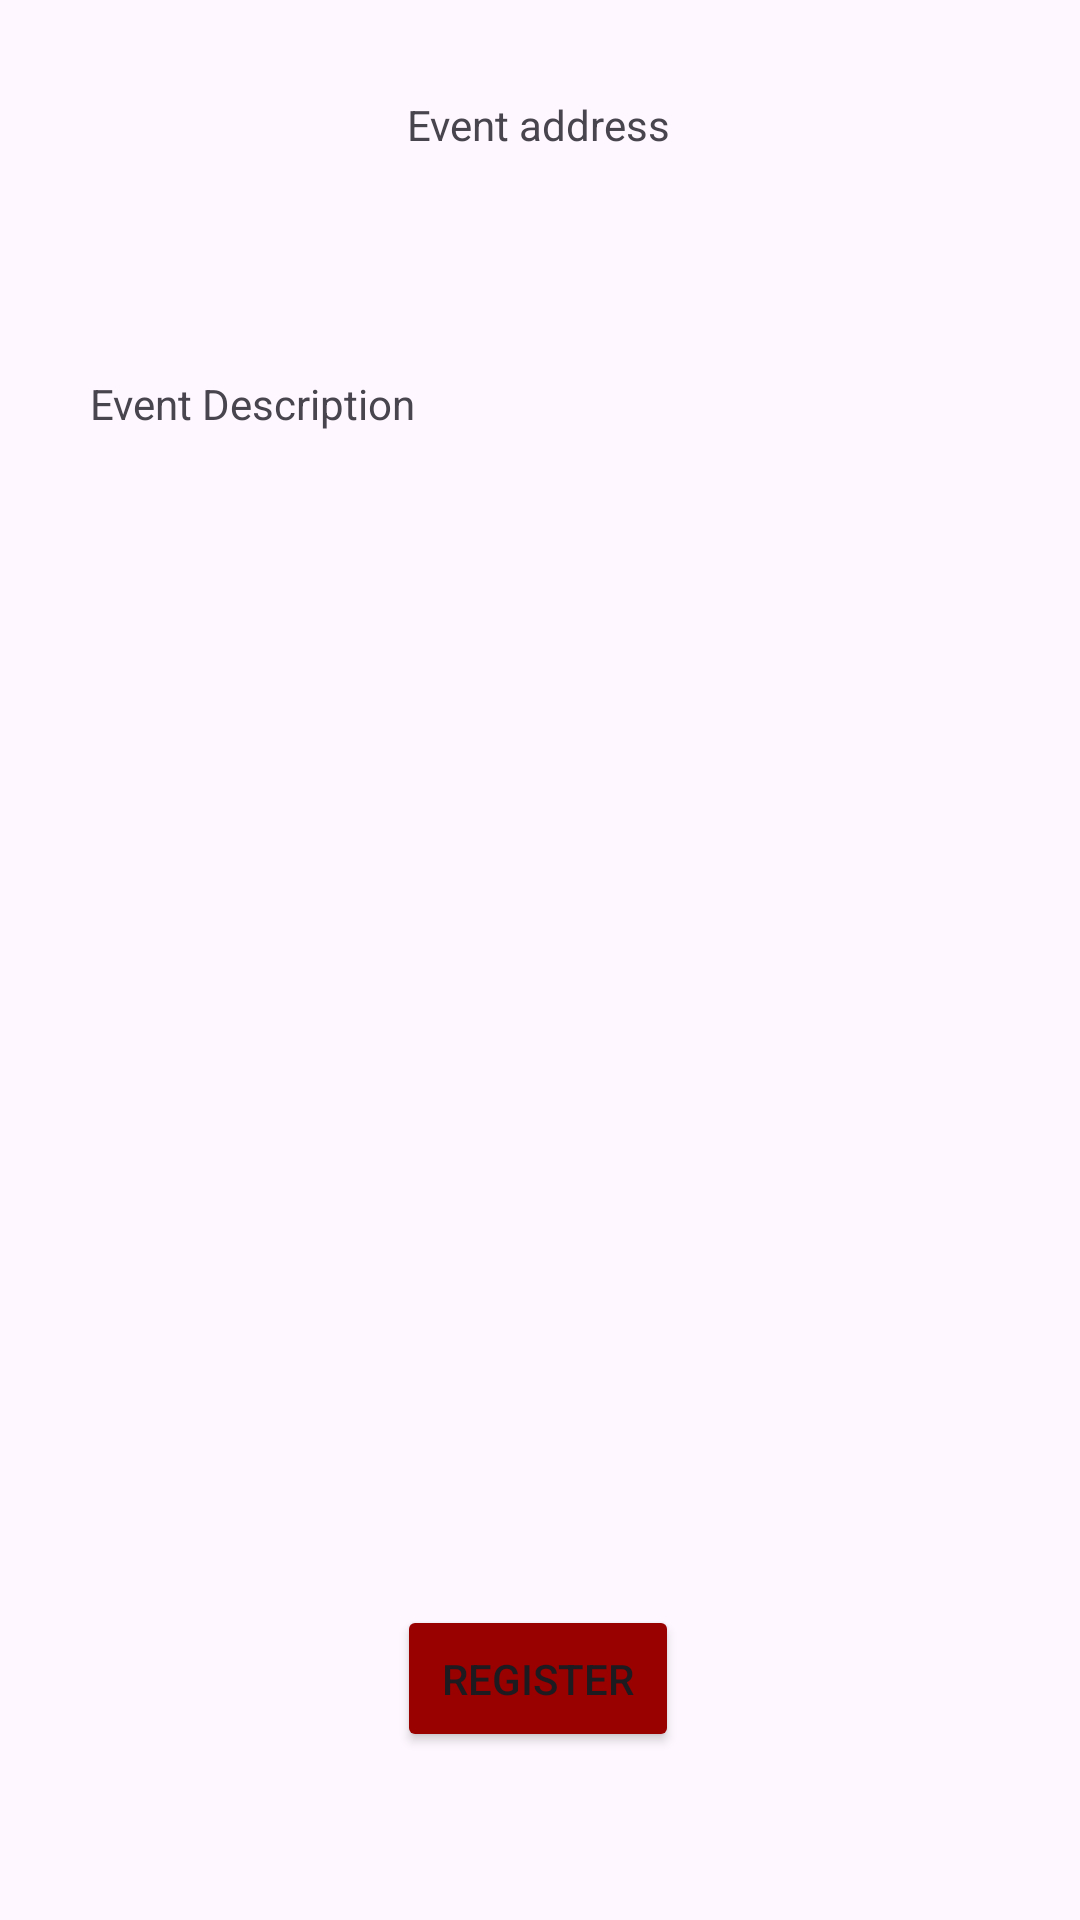

Android layout source for this screen:
<!-- AndroidManifest.xml: application theme Theme.SEG2105_Project -->
<!-- res/layout/activity_view_specific_event_as_attendees.xml -->
<?xml version="1.0" encoding="utf-8"?>
<androidx.constraintlayout.widget.ConstraintLayout xmlns:android="http://schemas.android.com/apk/res/android"
    xmlns:app="http://schemas.android.com/apk/res-auto"
    xmlns:tools="http://schemas.android.com/tools"
    android:id="@+id/main"
    android:layout_width="match_parent"
    android:layout_height="match_parent"
    tools:context=".ViewSpecificEventAsAttendees">


    <TextView
        android:id="@+id/eventTitle"
        android:layout_width="wrap_content"
        android:layout_height="wrap_content"
        android:layout_marginBottom="4dp"
        android:padding="15dp"
        android:text="Event Title"
        android:textSize="18sp"
        android:textStyle="bold"
        app:layout_constraintBottom_toTopOf="@+id/eventDate"
        app:layout_constraintEnd_toEndOf="parent"
        app:layout_constraintStart_toStartOf="parent" />

    <TextView
        android:id="@+id/eventDescription"
        android:layout_width="match_parent"
        android:layout_height="wrap_content"
        android:layout_marginBottom="376dp"
        android:justificationMode="inter_word"
        android:paddingHorizontal="30dp"
        android:paddingVertical="15dp"
        android:text="Event Description"
        app:layout_constraintBottom_toTopOf="@+id/registerButton"
        app:layout_constraintEnd_toEndOf="parent"
        app:layout_constraintHorizontal_bias="0.0"
        app:layout_constraintStart_toStartOf="parent" />

    <TextView
        android:id="@+id/eventDate"
        android:layout_width="wrap_content"
        android:layout_height="wrap_content"
        android:layout_marginBottom="4dp"
        android:padding="15dp"
        android:text="Event Date"
        app:layout_constraintBottom_toTopOf="@+id/eventStartTime"
        app:layout_constraintEnd_toEndOf="parent"
        app:layout_constraintStart_toStartOf="parent" />

    <TextView
        android:id="@+id/eventStartTime"
        android:layout_width="wrap_content"
        android:layout_height="wrap_content"
        android:layout_marginBottom="4dp"
        android:padding="15dp"
        android:text="Event start time"
        app:layout_constraintBottom_toTopOf="@+id/eventEndTime"
        app:layout_constraintEnd_toEndOf="parent"
        app:layout_constraintHorizontal_bias="0.498"
        app:layout_constraintStart_toStartOf="parent" />

    <TextView
        android:id="@+id/eventEndTime"
        android:layout_width="wrap_content"
        android:layout_height="wrap_content"
        android:layout_marginBottom="4dp"
        android:padding="15dp"
        android:text="Event end time"
        app:layout_constraintBottom_toTopOf="@+id/eventAddress"
        app:layout_constraintEnd_toEndOf="parent"
        app:layout_constraintHorizontal_bias="0.498"
        app:layout_constraintStart_toStartOf="parent" />

    <TextView
        android:id="@+id/eventAddress"
        android:layout_width="wrap_content"
        android:layout_height="wrap_content"
        android:layout_marginBottom="44dp"
        android:padding="15dp"
        android:text="Event address"
        app:layout_constraintBottom_toTopOf="@+id/eventDescription"
        app:layout_constraintEnd_toEndOf="parent"
        app:layout_constraintHorizontal_bias="0.498"
        app:layout_constraintStart_toStartOf="parent" />

    <Button
        android:id="@+id/registerButton"
        android:layout_width="wrap_content"
        android:layout_height="wrap_content"
        android:layout_marginBottom="56dp"
        android:padding="15dp"
        android:text="Register"
        android:backgroundTint="@color/coloruOttawa"
        app:layout_constraintBottom_toBottomOf="parent"
        app:layout_constraintEnd_toEndOf="parent"
        app:layout_constraintHorizontal_bias="0.498"
        app:layout_constraintStart_toStartOf="parent" />

</androidx.constraintlayout.widget.ConstraintLayout>
<!-- resources referenced by this layout -->
<resources>
  <color name="coloruOttawa">#990000</color>
  <style name="Theme.SEG2105_Project" parent="Base.Theme.SEG2105_Project" />
  <style name="Base.Theme.SEG2105_Project" parent="Theme.Material3.DayNight.NoActionBar">
          
          
      </style>
</resources>
